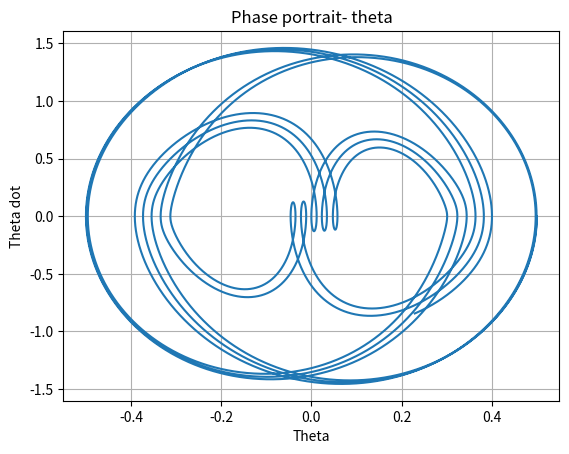
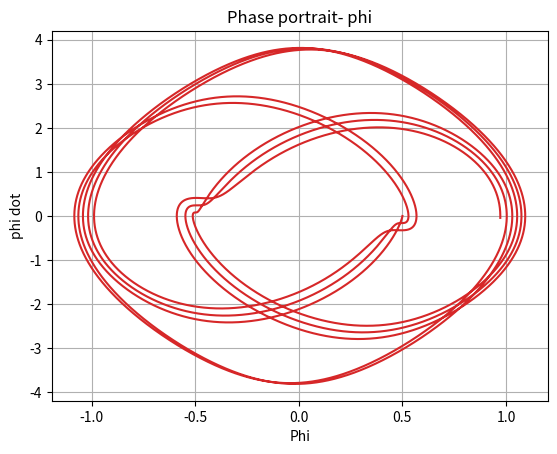
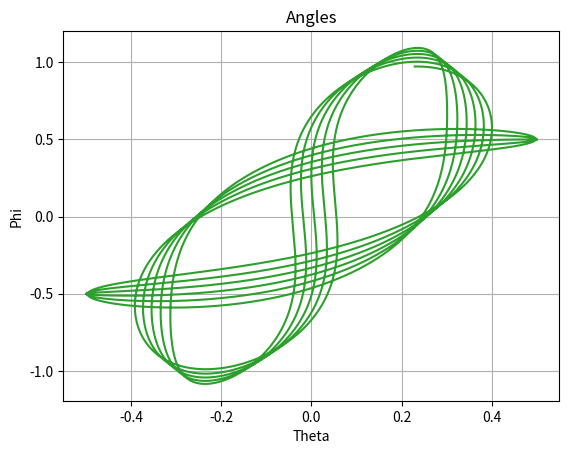
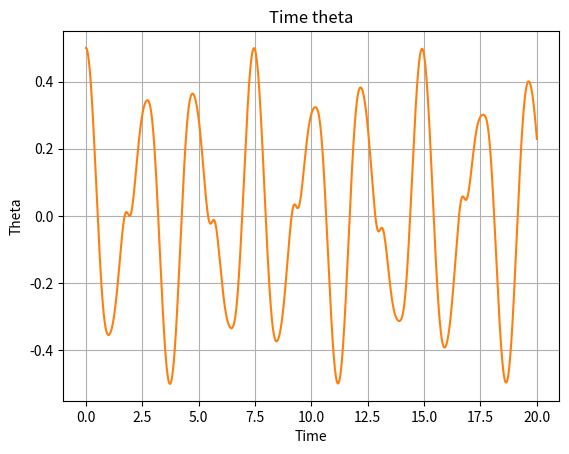
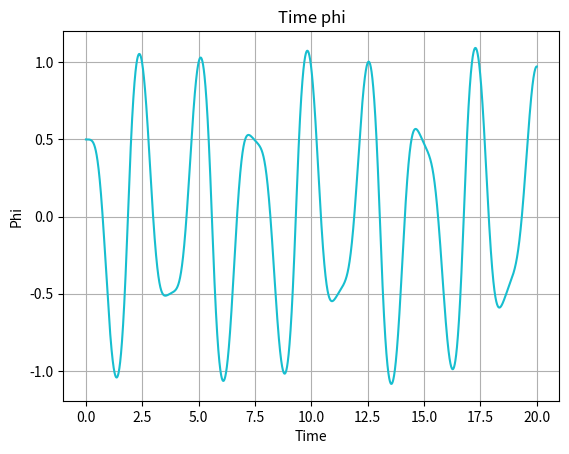

Recreate these plots in Python, in order.
# -*- coding: utf-8 -*-
"""
Created on Sat Jul  7 18:17:09 2018

[redacted]
"""

import math
import matplotlib

G = 9.80665
DURATION = 20
STEP = 0.0001

L_1 = 1
L_2 = 1
M_1 = 1
M_2 = 1
THETA_IN = 0.5
PHI_IN = 0.5
THETA_DOT_IN = 0
PHI_DOT_IN = 0


def theta_2dot(l_1:float, l_2:float,
               m_1:float, m_2:float,
               theta:float, phi:float,
               theta_dot:float, phi_dot:float
               )->float:
    n_1 = m_2 * G * math.sin(theta)
    n_2 = m_2 * l_1 * (theta_dot**2) * math.sin(theta-phi)
    n_3 = m_2 * l_2 * phi_dot *\
          (theta_dot-phi_dot) * math.sin(theta-phi)
    n_4 = m_2 * l_2 * theta_dot * phi_dot * math.sin(theta - phi)
    n_5 = m_1 * G * math.sin(theta)
    n_6 = m_2 * G * math.sin(theta)
    d_1 = m_1 * L_1
    d_2 = m_2 * L_1
    d_3 = m_2 * l_1 * math.cos(theta - phi)
    out = (n_1 - n_2 + n_3 - n_4 - n_5 - n_6)/(d_1 + d_2 - d_3)
    return out


def phi_2dot(l_1:float, l_2:float,
            m_1:float, m_2:float,
            theta:float, phi:float,
            theta_dot:float, phi_dot:float
            )->float:
    n_1 = l_1 * theta_dot * phi_dot * math.sin(theta - phi)
    n_2 = G * math.sin(phi)
    n_3 = l_1 * theta_2dot(l_1, l_2, m_1, m_2,
                           theta, phi, theta_dot, phi_dot)\
                           * math.cos(theta - phi)
    n_4 = l_1 * theta_dot * (theta_dot-phi_dot) * math.sin(theta - phi)
    out = (n_1 - n_2 - n_3 + n_4)/l_2
    return out

def get_energy(l_1:float, l_2:float,
               m_1:float, m_2:float,
               theta:float, phi:float,
               theta_dot:float, phi_dot:float
               )->float:
    e_k = (0.5 * m_1 * (l_1**2) * (theta_dot**2))\
        + (0.5 * m_2 * ((theta_dot*l_1*math.cos(theta))
           + (phi_dot*l_2*math.cos(phi))\
           - (theta_dot*l_1*math.sin(theta))\
           - (phi_dot*l_2*math.sin(phi))))
    e_p = (m_1*G*l_1)\
         -(m_1*G*l_1*math.cos(theta))\
         +(m_2*G*l_1)\
         +(m_2*G*l_2)\
         -(m_2*G*l_1*math.cos(theta))\
         -(m_2*G*l_2*math.cos(phi))
    e_t = e_k + e_p
    return e_t

E_T = get_energy(L_1, L_2, M_1, M_2,
                 THETA_IN, PHI_IN, THETA_DOT_IN, PHI_DOT_IN)

t = 0

thetas = []
theta_dots = []
phis = []
phi_dots = []
times = []

thetas.append(THETA_IN)
phis.append(PHI_IN)
theta_dots.append(THETA_DOT_IN)
phi_dots.append(PHI_DOT_IN)
times.append(t)

print("Start loop")

while t <= DURATION:
    theta_dot = theta_dots[-1] + (theta_2dot(L_1, L_2, M_1, M_2,
                           thetas[-1], phis[-1], theta_dots[-1],
                           phi_dots[-1])\
                           * STEP)
    theta = thetas[-1] + theta_dot * STEP
    phi_dot = phi_dots[-1] + (phi_2dot(L_1, L_2, M_1, M_2,
                           thetas[-1], phis[-1], theta_dots[-1],
                           phi_dots[-1])\
                           * STEP)
    phi = phis[-1] + phi_dot * STEP
    theta_dots.append(theta_dot)
    thetas.append(theta)
    phi_dots.append(phi_dot)
    phis.append(phi)
    times.append(t)
    t += STEP

energy_change = get_energy(L_1, L_2, M_1, M_2,
                           thetas[-1], phis[-1],
                           theta_dots[-1], phi_dots[-1])\
               - get_energy(L_1, L_2, M_1, M_2,
                           thetas[0], phis[0],
                           theta_dots[0], phi_dots[0])

print(energy_change)

fig_theta = matplotlib.pyplot.figure()
axes_theta = fig_theta.add_subplot(111)
axes_theta.plot(thetas, theta_dots, c='tab:blue')
axes_theta.grid()
axes_theta.set(
        xlabel='Theta', ylabel='Theta dot',
        title='Phase portrait- theta'
        )
matplotlib.pyplot.savefig('double pendulum phase portrait theta.jpg')

fig_phi = matplotlib.pyplot.figure()
axes_phi = fig_phi.add_subplot(111)
axes_phi.plot(phis, phi_dots, c='tab:red')
axes_phi.grid()
axes_phi.set(
        xlabel='Phi', ylabel='phi dot',
        title='Phase portrait- phi'
        )
matplotlib.pyplot.savefig('double pendulum phase portrait phi.jpg')

fig_angles = matplotlib.pyplot.figure()
axes_angles = fig_angles.add_subplot(111)
axes_angles.plot(thetas, phis, c='tab:green')
axes_angles.grid()
axes_angles.set(
        xlabel='Theta', ylabel='Phi',
        title='Angles'
        )
matplotlib.pyplot.savefig('double pendulum angles.jpg')

fig_theta_time = matplotlib.pyplot.figure()
axes_theta_time = fig_theta_time.add_subplot(111)
axes_theta_time.plot(times, thetas, c='tab:orange')
axes_theta_time.grid()
axes_theta_time.set(
        xlabel='Time', ylabel='Theta',
        title='Time theta'
        )
matplotlib.pyplot.savefig('double pendulum time theta.jpg')

fig_phi_time = matplotlib.pyplot.figure()
axes_phi_time = fig_phi_time.add_subplot(111)
axes_phi_time.plot(times, phis, c='tab:cyan')
axes_phi_time.grid()
axes_phi_time.set(
        xlabel='Time', ylabel='Phi',
        title='Time phi'
        )
matplotlib.pyplot.savefig('double pendulum time phi.jpg')